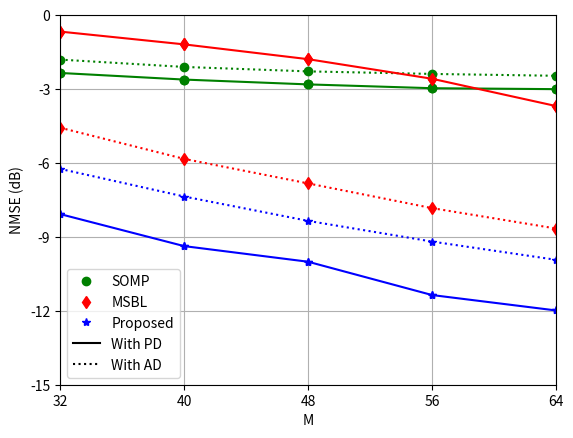

Here is the Python script that generated this plot: (Note: this script raises an exception after producing the figure.)
from matplotlib import pyplot as plt
import numpy as np
from scipy import io


#%% impact of Mr, SNR = 10 dB
#M_list = [32,40,48,56,64]
#
#SOMP_list = 10*np.log10([0.5825,0.5476,0.5234,0.5051,0.5007])
#SOMP_Angular_list = 10*np.log10([0.6599,0.6162,0.5911,0.5772,0.5673])
#MSBL_list = 10*np.log10([0.8574,0.7609,0.6626,0.5517,0.4275])
#MSBL_Angular_list = 10*np.log10([0.3492,0.2610,0.2075,0.1647,0.1361])
#AMP_SBL_unfolding_list = 10*np.log10([0.1558,0.1155,0.0998,0.0731,0.0633])
#AMP_SBL_unfolding_Angular_list = 10*np.log10([0.2377,0.1836,0.1462,0.1205,0.1016])
#
#plt.figure()
#
#plt.plot(M_list,SOMP_list,'go-',label='SOMP-PD')
#plt.plot(M_list,SOMP_Angular_list,'go--',label='SOMP-AD')
#plt.plot(M_list,MSBL_list,'rd-',label='MSBL-PD')
#plt.plot(M_list,MSBL_Angular_list,'rd--',label='MSBL-AD')
#plt.plot(M_list,AMP_SBL_unfolding_list,'b*-',label='AMP-SBL unfolding-PD')
#plt.plot(M_list,AMP_SBL_unfolding_Angular_list,'b*--',label='AMP-SBL unfolding-AD')
#
#plt.xlabel('M')
#plt.ylabel('NMSE (dB)')
#plt.legend(loc='lower left')
#
#plt.xlim(32,64)
#plt.xticks(M_list)
#
#plt.ylim(-15,0)
#plt.yticks([-15,-12,-9,-6,-3,0])
#
#plt.grid()
#plt.savefig('./figures/impact_of_M.pdf')


#%%
M_list = [32,40,48,56,64]

SOMP_list = 10*np.log10([0.5825,0.5476,0.5234,0.5051,0.5007])
SOMP_Angular_list = 10*np.log10([0.6599,0.6162,0.5911,0.5772,0.5673])
MSBL_list = 10*np.log10([0.8574,0.7609,0.6626,0.5517,0.4275])
MSBL_Angular_list = 10*np.log10([0.3492,0.2610,0.2075,0.1647,0.1361])
AMP_SBL_unfolding_list = 10*np.log10([0.1558,0.1155,0.0998,0.0731,0.0633])
AMP_SBL_unfolding_Angular_list = 10*np.log10([0.2377,0.1836,0.1462,0.1205,0.1016])

plt.figure()

plt.plot(M_list,SOMP_list,'go',label='SOMP')
plt.plot(M_list,MSBL_list,'rd',label='MSBL')
plt.plot(M_list,AMP_SBL_unfolding_list,'b*',label='Proposed')

plt.plot(M_list,np.ones(5),'k-',label='With PD')
plt.plot(M_list,np.ones(5),'k:',label='With AD')

plt.plot(M_list,SOMP_list,'go-')
plt.plot(M_list,SOMP_Angular_list,'go:')
plt.plot(M_list,MSBL_list,'rd-')
plt.plot(M_list,MSBL_Angular_list,'rd:')
plt.plot(M_list,AMP_SBL_unfolding_list,'b*-')
plt.plot(M_list,AMP_SBL_unfolding_Angular_list,'b*:')

plt.xlabel('M')
plt.ylabel('NMSE (dB)')
plt.legend(loc='lower left')

plt.xlim(32,64)
plt.xticks(M_list)

plt.ylim(-15,0)
plt.yticks([-15,-12,-9,-6,-3,0])

plt.grid()
plt.savefig('./figures/impact_of_M.pdf')


#%% impact of SNR
SNR_list = [0,5,10,15,20]

# M = 32
MSBL_Angular_list1 = 10*np.log10([0.6405,0.4644,0.3492,0.2885,0.2629])
AMP_SBL_unfolding_list_ST1 = 10*np.log10([0.4652,0.2728,0.1558,0.1011,0.0725])
AMP_SBL_unfolding_list_MT1 = 10*np.log10([0.4821,0.2793,0.1632,0.1057,0.0825])

# M = 48
MSBL_Angular_list2 = 10*np.log10([0.5055,0.3227,0.2075,0.1434,0.1117])
AMP_SBL_unfolding_list_ST2 = 10*np.log10([0.3449,0.1800,0.0998,0.0493,0.0307])
AMP_SBL_unfolding_list_MT2 = 10*np.log10([0.3561,0.1862,0.0957,0.0534,0.0346])

# M = 64
MSBL_Angular_list3 = 10*np.log10([0.4175,0.2438,0.1361,0.0765,0.0458])
AMP_SBL_unfolding_list_ST3 = 10*np.log10([0.2775,0.1356,0.0633,0.0300,0.0163])
AMP_SBL_unfolding_list_MT3 = 10*np.log10([0.2844,0.1403,0.0682,0.0342,0.0193])

plt.figure()

plt.plot(SNR_list,MSBL_Angular_list1,'go',label='MSBL-AD')
plt.plot(SNR_list,AMP_SBL_unfolding_list_ST1,'rd',label='Proposed-PD-ST')
plt.plot(SNR_list,AMP_SBL_unfolding_list_MT1,'b*',label='Proposed-PD-MT')

plt.plot(SNR_list,np.ones(5),'k-',label='$M=32$')
plt.plot(SNR_list,np.ones(5),'k-.',label='$M=48$')
plt.plot(SNR_list,np.ones(5),'k:',label='$M=64$')

plt.plot(SNR_list,MSBL_Angular_list1,'go-')
plt.plot(SNR_list,AMP_SBL_unfolding_list_ST1,'rd-')
plt.plot(SNR_list,AMP_SBL_unfolding_list_MT1,'b*-')

plt.plot(SNR_list,MSBL_Angular_list2,'go-.')
plt.plot(SNR_list,AMP_SBL_unfolding_list_ST2,'rd-.')
plt.plot(SNR_list,AMP_SBL_unfolding_list_MT2,'b*-.')

plt.plot(SNR_list,MSBL_Angular_list3,'go:') # -.
plt.plot(SNR_list,AMP_SBL_unfolding_list_ST3,'rd:')
plt.plot(SNR_list,AMP_SBL_unfolding_list_MT3,'b*:')


plt.xlabel('SNR (dB)')
plt.ylabel('NMSE (dB)')
plt.legend(loc='lower left')

plt.xlim(0,20)
plt.xticks([0,5,10,15,20])
plt.ylim(-20,0)
plt.yticks([-20,-15,-10,-5,0])
plt.grid()

plt.savefig('./figures/impact_of_SNR.eps')


#%% performance-complexity tradeoff

#M = 48 # beams 
#N = 256 # antennas 
#K = 32 # subcarriers
#G_A = 512 # grids 
#
### per iteration real FLOPs 
#AMP_SBL_unfolding = (20*K*M+432)*G
#M_SBL_AF = 16*K*M**2*G_A
#LISTA = 4*K*((4*M+256)*N+32768)
#
## with a common frequency-independent angular dictionary
#M_SBL_AF_FID = 16*M**2*G_A+8*K*M*G_A
#
#
### recovery real FLOPs
#AF_recovery =  8*K*G_A*N
#AD_recovery = 8*K*G_A*N+8*K*G
#
### number of iterations 
#PC_SBL_iter = 100
#SBL_unfolding_iter = 3
#AMP_SBL_unfolding_iter = 10
#M_SBL_AF_iter = 100
#LISTA_iter = 20
#
#SBL_iter = 100
#SBL_AF_iter = 100
#
### different algorithms' flops 
#PC_SBL_flops = np.log10(PC_SBL*PC_SBL_iter + AD_recovery)
#SBL_unfolding_flops = np.log10(SBL_unfolding*SBL_unfolding_iter + AD_recovery)
#AMP_SBL_unfolding_flops = np.log10(AMP_SBL_unfolding*AMP_SBL_unfolding_iter + AD_recovery)
#M_SBL_AF_flops = np.log10(M_SBL_AF*M_SBL_AF_iter + AF_recovery)
#LISTA_flops = np.log10(LISTA*LISTA_iter)
#
#M_SBL_AF_FID_flops = np.log10(M_SBL_AF_FID*M_SBL_AF_iter + AF_recovery)
#PC_SBL_FID_flops = PC_SBL_flops
#
#
#### nmse performance
#PC_SBL_nmse = 10*np.log10([0.0226])
#M_SBL_AF_nmse = 10*np.log10([0.1029])
#SBL_unfolding_nmse = 10*np.log10([0.0148])
#AMP_SBL_unfolding_nmse = 10*np.log10([0.0225])
#LISTA_nmse = 10*np.log10([0.0806])
#
#SBL_FID_nmse = 10*np.log10([0.0885])
#SBL_nmse = 10*np.log10([0.0561])
#SBL_AF_nmse = 10*np.log10([0.3105])
#M_SBL_AF_FID_nmse = 10*np.log10([0.1373])
#PC_SBL_FID_nmse = 10*np.log10([0.0350])
#
#
#plt.figure()
#plt.plot(SBL_unfolding_flops,SBL_unfolding_nmse,'yd',markerfacecolor='white',label='SBL unfolding, %d iters'%SBL_unfolding_iter)
#plt.plot(AMP_SBL_unfolding_flops, AMP_SBL_unfolding_nmse,'b*',markerfacecolor='white',label='AMP-SBL unfolding, %d iters'%AMP_SBL_unfolding_iter)
#plt.plot(PC_SBL_FID_flops,SBL_FID_nmse,'r>',markerfacecolor='white',label='SBL FID, %d iters'%SBL_iter)
#plt.plot(PC_SBL_flops,SBL_nmse,'^',markerfacecolor='white',label='SBL, %d iters'%SBL_iter)
#plt.plot(PC_SBL_flops,PC_SBL_nmse,'bo',markerfacecolor='white',label='PC-SBL, %d iters'%PC_SBL_iter)
#plt.plot(M_SBL_AF_flops,SBL_AF_nmse,'x',markerfacecolor='white',label='SBL AF, %d iters'%SBL_AF_iter)
#plt.plot(M_SBL_AF_FID_flops,M_SBL_AF_FID_nmse,'c<',markerfacecolor='white',label='M-SBL AF FID, %d iters'%M_SBL_AF_iter)
#plt.plot(M_SBL_AF_flops,M_SBL_AF_nmse,'m+',markerfacecolor='white',label='M-SBL AF, %d iters'%M_SBL_AF_iter)
#plt.plot(LISTA_flops,LISTA_nmse,'kv',markerfacecolor='white',label='LISTA, %d iters'%LISTA_iter)
#
#
#plt.xlim(7,13)
#plt.xticks([7,8,9,10,11,12,13])
#plt.yticks([-20,-15,-10,-5,0])
#
#plt.grid()
#
#plt.xlabel('FLOPs (10^)')
#plt.ylabel('NMSE (dB)')
#
#plt.legend(loc='upper right',facecolor='none')
#
#plt.savefig('./figures/tradeoff.eps')